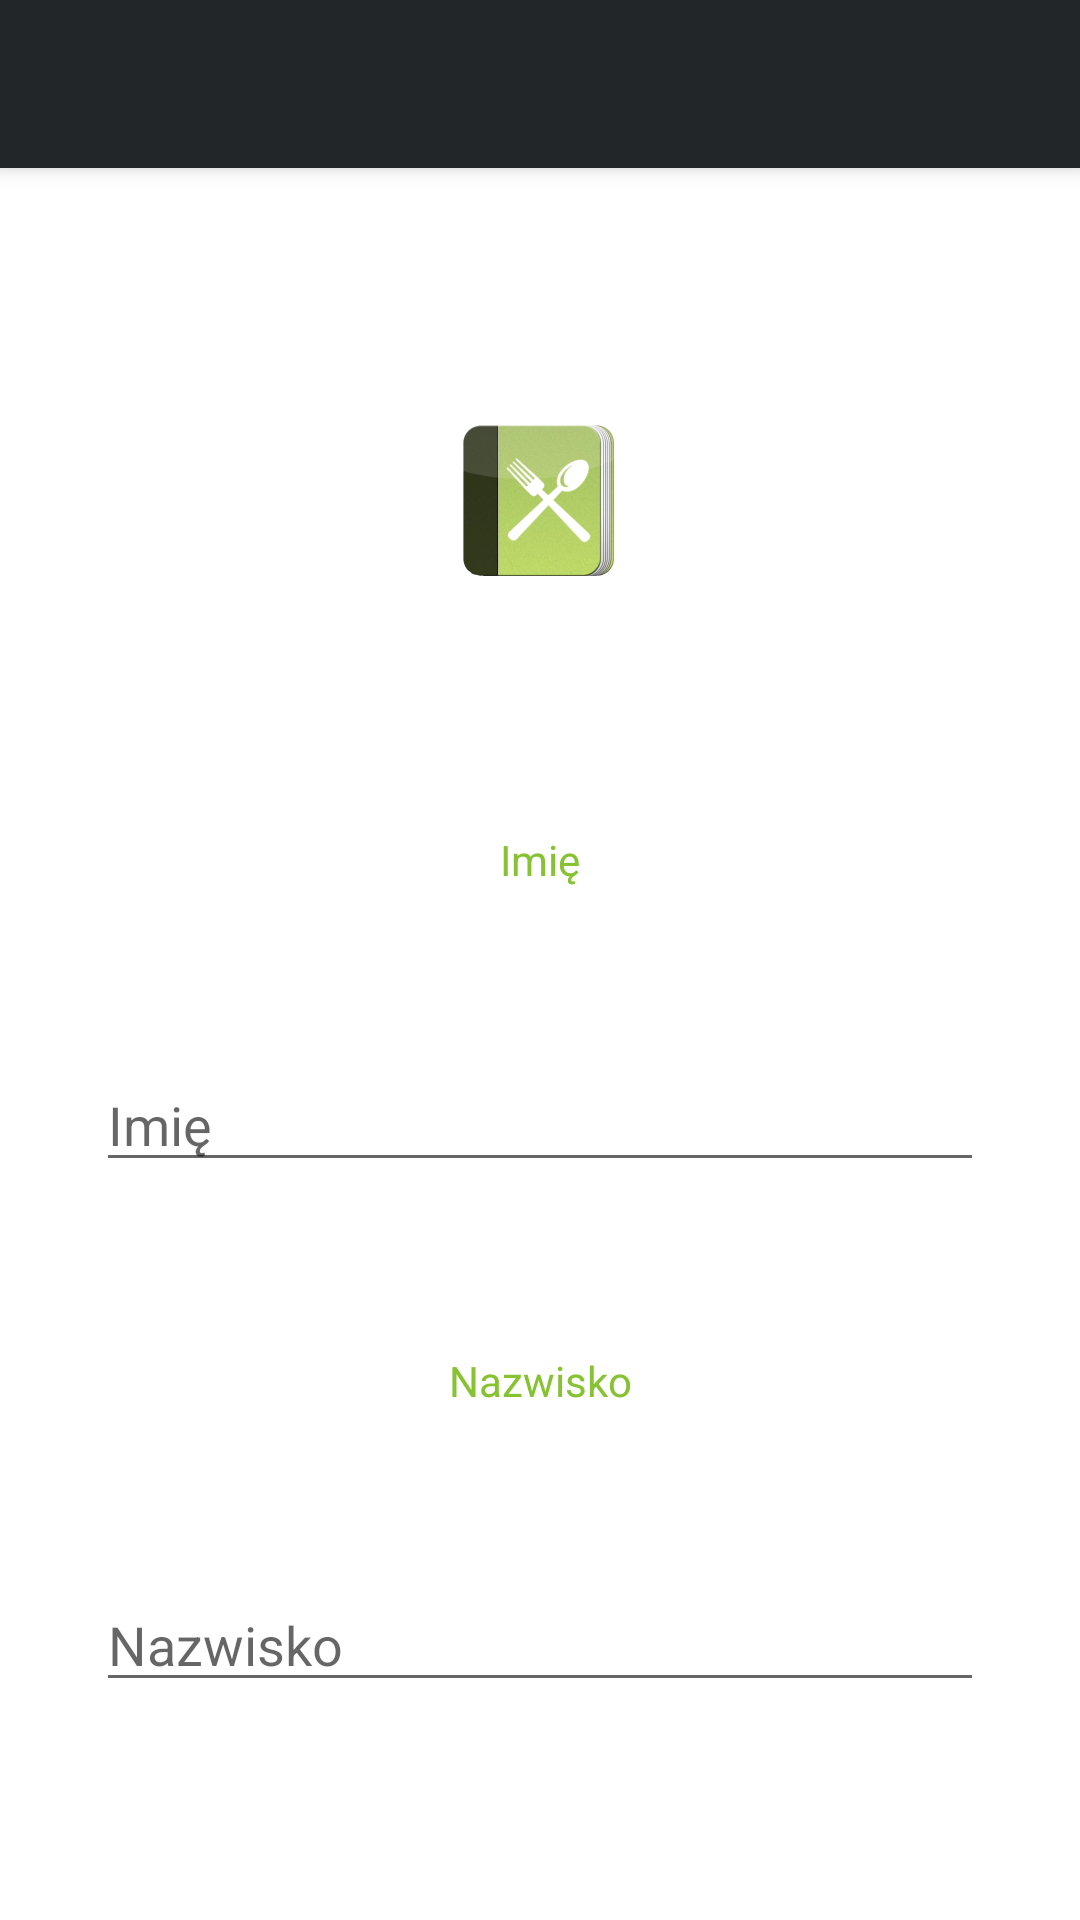

Layout XML and referenced resources for this Android screen:
<!-- AndroidManifest.xml: application theme Theme.Jedzonko -->
<!-- res/layout/fragment_account_profile.xml -->
<?xml version="1.0" encoding="utf-8"?>
<androidx.constraintlayout.widget.ConstraintLayout xmlns:android="http://schemas.android.com/apk/res/android"
    xmlns:app="http://schemas.android.com/apk/res-auto"
    xmlns:tools="http://schemas.android.com/tools"
    android:layout_width="match_parent"
    android:layout_height="match_parent">

    <androidx.appcompat.widget.Toolbar
        android:id="@+id/custom_toolbar"
        android:layout_width="match_parent"
        android:layout_height="wrap_content"
        android:background="@color/primaryColor"
        android:elevation="4dp"
        android:theme="@style/ThemeOverlay.AppCompat.Dark.ActionBar"
        app:layout_constraintEnd_toEndOf="parent"
        app:layout_constraintHorizontal_bias="0.5"
        app:layout_constraintStart_toStartOf="parent"
        app:layout_constraintTop_toTopOf="parent"
        app:popupTheme="@style/ThemeOverlay.AppCompat.Light" />

    <ImageView
        android:id="@+id/appLogo"
        android:layout_width="0dp"
        android:layout_height="wrap_content"
        android:contentDescription="@string/content_application_logo"
        android:src="@mipmap/ic_launcher_foreground"
        app:layout_constraintBottom_toTopOf="@+id/firstNameText"
        app:layout_constraintEnd_toEndOf="parent"
        app:layout_constraintHorizontal_bias="0.5"
        app:layout_constraintStart_toStartOf="parent"
        app:layout_constraintTop_toBottomOf="@+id/custom_toolbar" />

    <TextView
        android:id="@+id/firstNameText"
        android:layout_width="wrap_content"
        android:layout_height="wrap_content"
        android:text="@string/account_first_name"
        android:textColor="@color/secondaryColor"
        app:layout_constraintBottom_toTopOf="@+id/firstNameEdit"
        app:layout_constraintEnd_toEndOf="parent"
        app:layout_constraintHorizontal_bias="0.5"
        app:layout_constraintStart_toStartOf="parent"
        app:layout_constraintTop_toBottomOf="@+id/appLogo" />

    <EditText
        android:id="@+id/firstNameEdit"
        android:layout_width="0dp"
        android:layout_height="wrap_content"
        android:layout_marginStart="32dp"
        android:layout_marginEnd="32dp"
        android:ems="10"
        android:hint="@string/account_first_name"
        android:inputType="textPersonName"
        android:singleLine="true"
        app:layout_constraintBottom_toTopOf="@+id/lastNameText"
        app:layout_constraintEnd_toEndOf="parent"
        app:layout_constraintHorizontal_bias="0.5"
        app:layout_constraintStart_toStartOf="parent"
        app:layout_constraintTop_toBottomOf="@+id/firstNameText"
        android:importantForAutofill="no" />

    <TextView
        android:id="@+id/lastNameText"
        android:layout_width="wrap_content"
        android:layout_height="wrap_content"
        android:text="@string/account_last_name"
        android:textColor="@color/secondaryColor"
        app:layout_constraintBottom_toTopOf="@+id/lastNameEdit"
        app:layout_constraintEnd_toEndOf="parent"
        app:layout_constraintHorizontal_bias="0.5"
        app:layout_constraintStart_toStartOf="parent"
        app:layout_constraintTop_toBottomOf="@+id/firstNameEdit" />

    <EditText
        android:id="@+id/lastNameEdit"
        android:layout_width="0dp"
        android:layout_height="wrap_content"
        android:layout_marginStart="32dp"
        android:layout_marginEnd="32dp"
        android:layout_marginBottom="16dp"
        android:ems="10"
        android:hint="@string/account_last_name"
        android:inputType="textPersonName"
        android:singleLine="true"
        app:layout_constraintBottom_toBottomOf="parent"
        app:layout_constraintEnd_toEndOf="parent"
        app:layout_constraintHorizontal_bias="0.5"
        app:layout_constraintStart_toStartOf="parent"
        app:layout_constraintTop_toBottomOf="@+id/lastNameText"
        android:importantForAutofill="no" />


</androidx.constraintlayout.widget.ConstraintLayout>
<!-- resources referenced by this layout -->
<resources>
  <color name="primaryColor">#222629</color>
  <color name="secondaryColor">#86c232</color>
  <!-- mipmap ic_launcher_foreground: png bitmap (mipmap-hdpi, 8865 bytes) -->
  <string name="account_first_name">Imię</string>
  <string name="account_last_name">Nazwisko</string>
  <string name="content_application_logo">Logo aplikacji</string>
  <style name="Theme.Jedzonko" parent="Theme.MaterialComponents.DayNight.NoActionBar">
          
          <item name="colorPrimary">@color/primaryColor</item>
          <item name="colorPrimaryVariant">@color/primaryLightColor</item>
          <item name="colorOnPrimary">@color/primaryTextColor</item>
          
          <item name="colorSecondary">@color/secondaryColor</item>
          <item name="colorSecondaryVariant">@color/secondaryLightColor</item>
          <item name="colorOnSecondary">@color/secondaryTextColor</item>
          
          <item name="android:statusBarColor" tools:targetApi="l">?attr/colorPrimaryVariant</item>
          
      </style>
  <color name="primaryLightColor">#4a4e51</color>
  <color name="primaryTextColor">#ffffff</color>
  <color name="secondaryLightColor">#b9f565</color>
  <color name="secondaryTextColor">#000000</color>
</resources>
